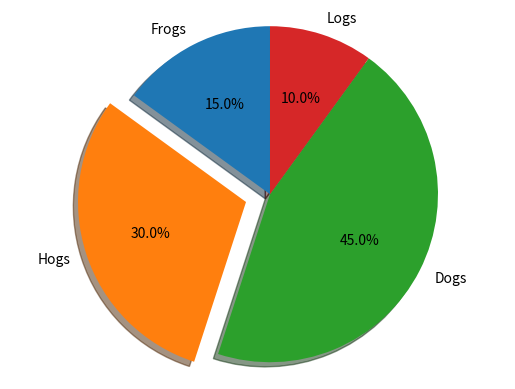

The matplotlib source for this figure:
#!/usr/bin/env python
# -*- coding: utf-8 -*-
"""
 @FileName: undefined
 @Desc:
 @Author: yuzhongchun
 @Date: 2018-08-30 22:54:34
 @Last Modified by: yuzhongchun
 @Last Modified time: 2018-08-30 22:54:34
"""

import matplotlib.pyplot as plt

# Pie chart, where the slices will be ordered and plotted counter-clockwise:
labels = 'Frogs', 'Hogs', 'Dogs', 'Logs'
sizes = [15, 30, 45, 10]
# only "explode" the 2nd slice (i.e. 'Hogs')
explode = (0, 0.15, 0, 0)

fig1, ax1 = plt.subplots()
ax1.pie(
    sizes,
    explode=explode,
    labels=labels,
    autopct='%1.1f%%',
    shadow=True,
    startangle=90)
# Equal aspect ratio ensures that pie is drawn as a circle.
ax1.axis('equal')

plt.show()
